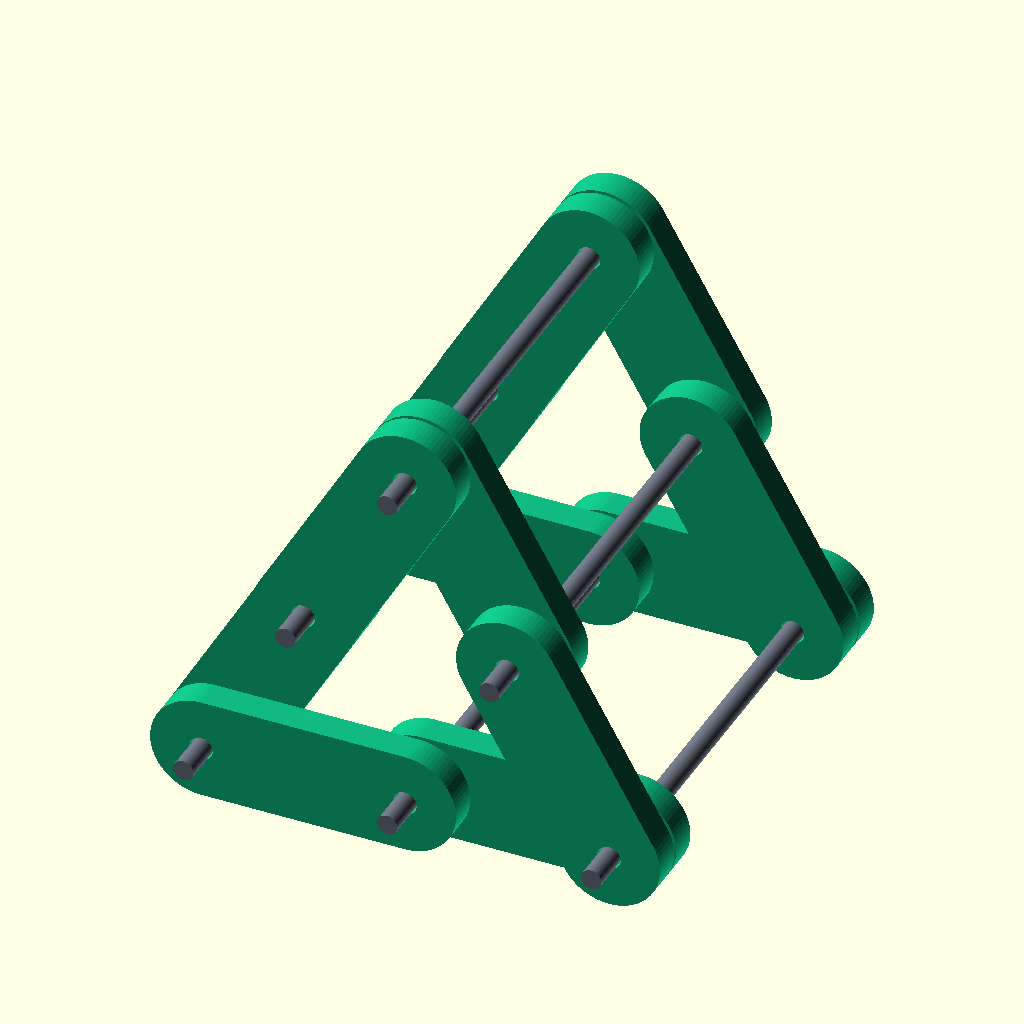
Cell 1 — every parameter at its default value.
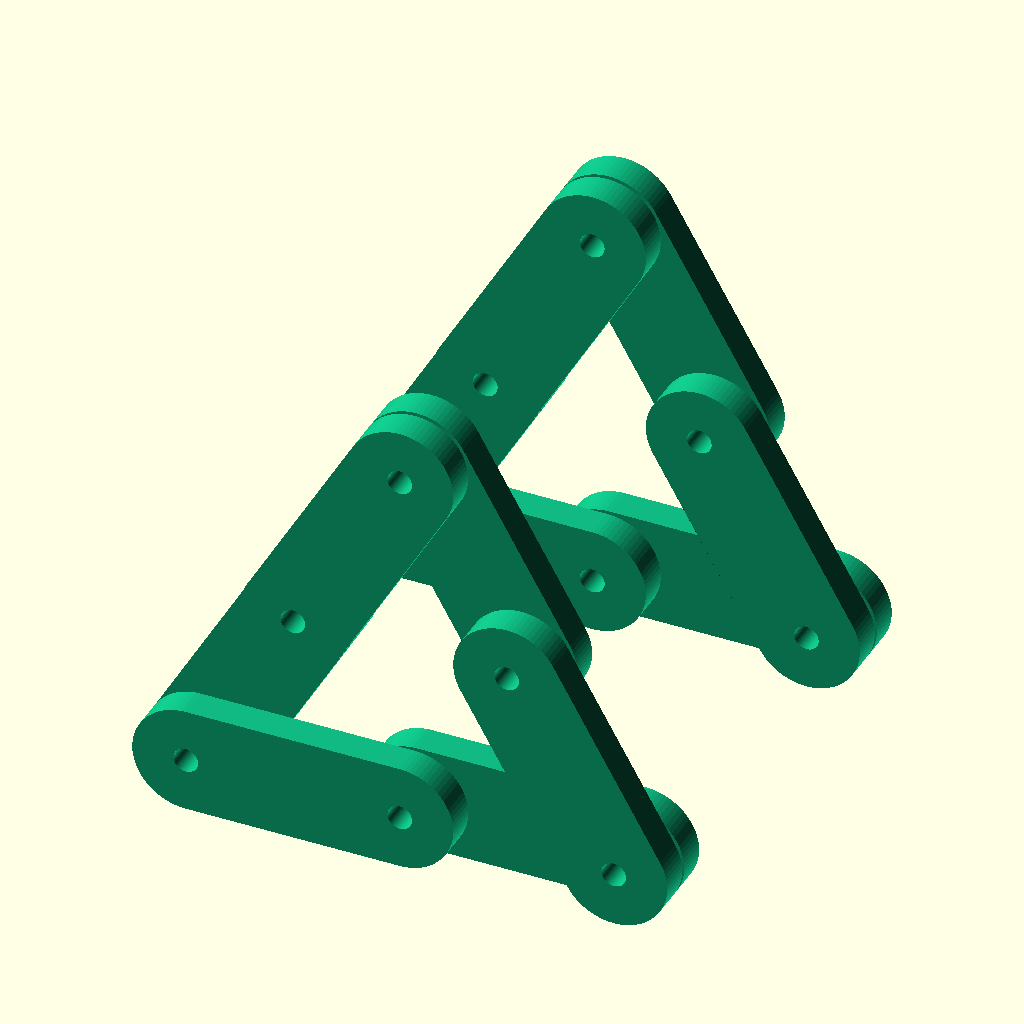
Cell 2: the same model with show_hardware = false.
All cells are drawn from the same view direction (rotation 55°, 0°, 25°, orthographic, colour scheme Cornfield), but the view is re-fitted for each cell, so position and scale can differ between cells as well as the parameter.
OpenSCAD source file models/iphone_holder/2026-07-11_triangular_magsafe_stand.scad:
// Two-frame triangular skeleton for the modular-link MagSafe stand.
//
// Each 80 mm side uses two 40 mm modular links. Adjacent segments alternate
// face-up / face-down so their repaired radial serrations physically mate.

use <2026-07-11_modular_link_concept.scad>

$fn = 72;

scene = "frame_pair"; // frame_pair, joint_spacer, frame_envelope, ballast_*
show_hardware = true;

frame_side = 80;
frame_depth = 90;
frame_inner_gap = 64.4;
frame_height = frame_side * sqrt(3) / 2;

frame_nodes = [
    [-40, 0],
    [-20, frame_height / 2],
    [0, frame_height],
    [20, frame_height / 2],
    [40, 0],
    [0, 0]
];

left_frame_reference_y = -32.2;
right_frame_reference_y = 45;

cross_rod_d = 4;
cross_rod_length = 105;
spacer_size = [10, 10];
spacer_corner_r = 2;
spacer_bore_d = 4.8;

ballast_profile = [
    [-45, -8],
    [45, -8],
    [32, 32],
    [-32, 32]
];
ballast_depth = 64;
ballast_corner_r = 3;
ballast_wall = 2.4;
ballast_bottom = 3;
ballast_sleeve_od = 10;
ballast_sleeve_bore_d = 4.8;
ballast_sleeve_length = frame_inner_gap;
ballast_end_load_zone = 4.5;
ballast_rail_depth = 1.3;
ballast_rail_clearance = 0.28;
ballast_lid_plate_h = 2.4;
ballast_pin_hole_d = 1.9;
ballast_collision_probe = 0.05;
ballast_wall_contact_probe = 0.01;
ballast_epsilon = 0.02;

puck_preset = "a2580_a3250"; // a2580_a3250, a2140, custom
puck_d = 55.50;
puck_h = 4.37;

magsafe_cup_od = 60;
magsafe_back_wall = 2.4;
magsafe_diametral_clearance = 0.35;
magsafe_face_proud = 0.4;
magsafe_cable_slot = 4.1;
magsafe_cable_straight_length = 20;
magsafe_cable_bend_radius = 12;
magsafe_cable_guide_wall = 2;
magsafe_detent_width = 5;
magsafe_detent_depth = 1.2;
magsafe_detent_height = 1.4;

magsafe_center = [15, 0, 96];
magsafe_face_angle = 75;
apex_tube_od = 10;
apex_tube_bore_d = 4.8;
apex_tube_length = frame_inner_gap;
apex_key_clearance = 0.2;
apex_key_arm_width = 2.4;
apex_far_layer_face = frame_inner_gap / 2 +
    modular_link_stack_h() - modular_link_body_h();
holder_collision_probe = 0.05;

phone_height = 165;
phone_width = 80;
phone_thickness = 12;
phone_table_clearance = 8;

ballast_profile_side_run =
    ballast_profile[2][0] - ballast_profile[1][0];
ballast_profile_height =
    ballast_profile[2][1] - ballast_profile[1][1];
ballast_side_slope =
    -ballast_profile_side_run / ballast_profile_height;
ballast_side_wall_x =
    ballast_wall * sqrt(1 + ballast_side_slope * ballast_side_slope);
ballast_cavity_bottom_z = ballast_profile[0][1] + ballast_bottom;
ballast_lid_top_z = ballast_profile[2][1];
ballast_lid_bottom_z = ballast_lid_top_z - ballast_lid_plate_h;
ballast_rail_bottom_z = ballast_lid_bottom_z - ballast_rail_depth;
ballast_cavity_depth = ballast_depth - 2 * ballast_wall;

function ballast_outer_half_width(z_position) =
    ballast_profile[1][0] -
        ballast_side_slope * (z_position - ballast_profile[1][1]);

function ballast_inner_half_width(z_position) =
    ballast_outer_half_width(z_position) - ballast_side_wall_x;

function ballast_lid_half_width_at(z_position) =
    ballast_inner_half_width(z_position) - ballast_rail_clearance;

ballast_lid_half_width =
    ballast_lid_half_width_at(ballast_lid_bottom_z);
ballast_lid_top_half_width =
    ballast_lid_half_width_at(ballast_lid_top_z);
ballast_lid_width = 2 * ballast_lid_half_width;
ballast_lid_min_y =
    -ballast_cavity_depth / 2 + ballast_rail_clearance;
ballast_lid_max_y =
    ballast_depth / 2 - ballast_rail_clearance;
ballast_lid_length = ballast_lid_max_y - ballast_lid_min_y;
ballast_lid_center_y =
    (ballast_lid_min_y + ballast_lid_max_y) / 2;
ballast_labyrinth_width =
    ballast_lid_width - 2 * ballast_rail_depth;
ballast_labyrinth_y =
    ballast_cavity_depth / 2 - ballast_rail_depth / 2;
ballast_pin_y = ballast_depth / 2 - ballast_end_load_zone / 3;

frame_color = "#10B981";
hardware_color = "#6B7280";
spacer_color = "#F59E0B";

assert(
    abs(frame_side / 2 - modular_link_pitch()) < 0.001,
    "Frame segments must match the modular-link pitch"
);
assert(
    abs(
        frame_depth -
            (frame_inner_gap + 2 * modular_link_stack_h())
    ) < 0.001,
    "Frame depth must equal the clear gap plus two link stacks"
);
assert(
    ballast_rail_depth > ballast_rail_clearance,
    "Lid rails must retain positive engagement after print clearance"
);
assert(
    magsafe_cup_od <= 60,
    "MagSafe cup outer diameter must not exceed 60 mm"
);
assert(
    apex_tube_length == frame_inner_gap,
    "Apex cross-tube must exactly span the 64.4 mm inner gap"
);

function active_puck_d() =
    puck_preset == "a2140" ? 55.90 :
    puck_preset == "custom" ? puck_d :
    55.50;

function active_puck_h() =
    puck_preset == "a2140" ? 5.30 :
    puck_preset == "custom" ? puck_h :
    4.37;

function magsafe_cavity_diameter(selected_puck_d) =
    selected_puck_d + magsafe_diametral_clearance;

function magsafe_recess_depth(selected_puck_h) =
    selected_puck_h - magsafe_face_proud;

function magsafe_cup_depth(selected_puck_h) =
    magsafe_back_wall + magsafe_recess_depth(selected_puck_h);

function magsafe_puck_face_z(selected_puck_h) =
    magsafe_back_wall + selected_puck_h;

function magsafe_print_lift(selected_puck_h) =
    magsafe_cable_bend_radius + selected_puck_h / 2;

module frame_link(node_a, node_b, upper_layer = false) {
    dx = node_b[0] - node_a[0];
    dz = node_b[1] - node_a[1];
    angle = atan2(dz, dx);
    midpoint = [(node_a[0] + node_b[0]) / 2,
                (node_a[1] + node_b[1]) / 2];

    translate([midpoint[0], 0, midpoint[1]])
        rotate([0, -angle, 0])
            rotate([90, 0, 0])
                if (upper_layer)
                    translate([0, 0, modular_link_stack_h()])
                        rotate([180, 0, 0]) modular_link();
                else
                    modular_link();
}

module triangle_frame(y_reference) {
    translate([0, y_reference, 0])
        for (segment_index = [0 : len(frame_nodes) - 1])
            let(next_index = (segment_index + 1) % len(frame_nodes))
                frame_link(
                    frame_nodes[segment_index],
                    frame_nodes[next_index],
                    upper_layer = segment_index % 2 == 1
                );
}

module cross_rod(node) {
    translate([node[0], 0, node[1]])
        rotate([90, 0, 0])
            cylinder(
                d = cross_rod_d,
                h = cross_rod_length,
                center = true
            );
}

module frame_pair() {
    color(frame_color) {
        triangle_frame(left_frame_reference_y);
        triangle_frame(right_frame_reference_y);
    }

    if (show_hardware)
        for (node = frame_nodes)
            %color(hardware_color)
                cross_rod(node);
}

module rounded_rectangle_2d(size, corner_r) {
    offset(r = corner_r)
        square(
            [size[0] - 2 * corner_r, size[1] - 2 * corner_r],
            center = true
        );
}

module teardrop_2d(diameter) {
    radius = diameter / 2;
    tangent = radius / sqrt(2);

    union() {
        circle(d = diameter);
        polygon([
            [-tangent, tangent],
            [0, radius * sqrt(2)],
            [tangent, tangent]
        ]);
    }
}

module joint_spacer() {
    color(spacer_color)
        rotate([90, 0, 0])
            linear_extrude(
                height = frame_inner_gap,
                center = true,
                convexity = 6
            )
                difference() {
                    rounded_rectangle_2d(
                        spacer_size,
                        spacer_corner_r
                    );
                    teardrop_2d(spacer_bore_d);
                }
}

module extrude_xz(profile, depth) {
    rotate([90, 0, 0])
        linear_extrude(
            height = depth,
            center = true,
            convexity = 10
        )
            polygon(profile);
}

module ballast_outer(depth = ballast_depth) {
    rotate([90, 0, 0])
        linear_extrude(
            height = depth,
            center = true,
            convexity = 10
        )
            offset(r = ballast_corner_r)
                offset(delta = -ballast_corner_r)
                    polygon(ballast_profile);
}

module ballast_open_cavity() {
    rail_inner_half_width =
        ballast_inner_half_width(ballast_lid_bottom_z) -
            ballast_rail_depth;
    cavity_profile = [
        [
            -ballast_inner_half_width(ballast_cavity_bottom_z),
            ballast_cavity_bottom_z
        ],
        [
            ballast_inner_half_width(ballast_cavity_bottom_z),
            ballast_cavity_bottom_z
        ],
        [
            ballast_inner_half_width(ballast_rail_bottom_z),
            ballast_rail_bottom_z
        ],
        [
            rail_inner_half_width,
            ballast_rail_bottom_z
        ],
        [
            rail_inner_half_width,
            ballast_lid_bottom_z
        ],
        [
            ballast_inner_half_width(ballast_lid_bottom_z),
            ballast_lid_bottom_z
        ],
        [
            ballast_inner_half_width(
                ballast_lid_top_z + ballast_epsilon
            ),
            ballast_lid_top_z + ballast_epsilon
        ],
        [
            -ballast_inner_half_width(
                ballast_lid_top_z + ballast_epsilon
            ),
            ballast_lid_top_z + ballast_epsilon
        ],
        [
            -ballast_inner_half_width(ballast_lid_bottom_z),
            ballast_lid_bottom_z
        ],
        [
            -rail_inner_half_width,
            ballast_lid_bottom_z
        ],
        [
            -rail_inner_half_width,
            ballast_rail_bottom_z
        ],
        [
            -ballast_inner_half_width(ballast_rail_bottom_z),
            ballast_rail_bottom_z
        ]
    ];

    extrude_xz(
        cavity_profile,
        ballast_cavity_depth
    );
}

module ballast_fill_envelope() {
    fill_profile = [
        [
            -ballast_inner_half_width(ballast_cavity_bottom_z),
            ballast_cavity_bottom_z
        ],
        [
            ballast_inner_half_width(ballast_cavity_bottom_z),
            ballast_cavity_bottom_z
        ],
        [
            ballast_inner_half_width(ballast_lid_bottom_z),
            ballast_lid_bottom_z
        ],
        [
            -ballast_inner_half_width(ballast_lid_bottom_z),
            ballast_lid_bottom_z
        ]
    ];

    extrude_xz(
        fill_profile,
        ballast_cavity_depth
    );
}

module ballast_sleeves(
    length = ballast_sleeve_length,
    diameter = ballast_sleeve_od
) {
    for (sleeve_x = [-40, 0, 40])
        translate([sleeve_x, 0, 0])
            rotate([90, 0, 0])
                cylinder(
                    d = diameter,
                    h = length,
                    center = true
                );
}

module ballast_sleeve_floor_webs() {
    web_bottom_z = ballast_cavity_bottom_z - ballast_epsilon;
    web_top_z = ballast_epsilon;
    web_height = web_top_z - web_bottom_z;

    for (sleeve_x = [-40, 0, 40])
        translate([
            sleeve_x,
            0,
            (web_bottom_z + web_top_z) / 2
        ])
            cube([
                ballast_end_load_zone,
                ballast_cavity_depth + 2 * ballast_epsilon,
                web_height
            ], center = true);
}

module ballast_sleeve_end_pads(
    overall_length = ballast_sleeve_length
) {
    pad_d = ballast_sleeve_od + 2 * ballast_wall;

    for (sleeve_x = [-40, 0, 40])
        for (end_sign = [-1, 1])
            translate([
                sleeve_x,
                end_sign *
                    (overall_length / 2 - ballast_end_load_zone / 2),
                0
            ])
                rotate([90, 0, 0])
                    cylinder(
                        d = pad_d,
                        h = ballast_end_load_zone,
                        center = true
                    );
}

module ballast_sleeve_bores(
    length = ballast_sleeve_length + 2 * ballast_epsilon
) {
    for (sleeve_x = [-40, 0, 40])
        translate([sleeve_x, 0, 0])
            rotate([90, 0, 0])
                linear_extrude(
                    height = length,
                    center = true,
                    convexity = 6
                )
                    teardrop_2d(ballast_sleeve_bore_d);
}

module ballast_lid_rails() {
    rail_outer_half_width =
        ballast_inner_half_width(ballast_rail_bottom_z) +
            ballast_wall;
    rail_inner_half_width =
        ballast_inner_half_width(ballast_lid_bottom_z) -
            ballast_rail_depth;
    rail_width = rail_outer_half_width - rail_inner_half_width;

    for (side_sign = [-1, 1])
        translate([
            side_sign *
                (rail_inner_half_width + rail_width / 2),
            0,
            ballast_rail_bottom_z + ballast_rail_depth / 2
        ])
            cube([
                rail_width,
                ballast_cavity_depth,
                ballast_rail_depth
            ], center = true);
}

module ballast_labyrinth_lip() {
    translate([
        0,
        ballast_labyrinth_y,
        ballast_rail_bottom_z +
            (ballast_rail_depth + ballast_epsilon) / 2
    ])
        cube([
            ballast_labyrinth_width,
            ballast_rail_depth,
            ballast_rail_depth + ballast_epsilon
        ], center = true);
}

module ballast_lid_entry_slot() {
    slot_min_y = ballast_cavity_depth / 2 - ballast_epsilon;
    slot_max_y = ballast_depth / 2 + ballast_epsilon;
    slot_depth = slot_max_y - slot_min_y;
    slot_bottom_z = ballast_lid_bottom_z - ballast_rail_clearance;
    slot_top_z = ballast_lid_top_z + ballast_epsilon;
    slot_bottom_half_width =
        ballast_inner_half_width(ballast_lid_bottom_z);
    slot_top_half_width =
        ballast_inner_half_width(slot_top_z);
    slot_profile = [
        [-slot_bottom_half_width, slot_bottom_z],
        [slot_bottom_half_width, slot_bottom_z],
        [slot_bottom_half_width, ballast_lid_bottom_z],
        [slot_top_half_width, slot_top_z],
        [-slot_top_half_width, slot_top_z],
        [-slot_bottom_half_width, ballast_lid_bottom_z]
    ];

    translate([0, (slot_min_y + slot_max_y) / 2, 0])
        extrude_xz(slot_profile, slot_depth);

    translate([
        0,
        (slot_min_y + slot_max_y) / 2,
        ballast_rail_bottom_z - ballast_rail_clearance / 2 +
            (ballast_rail_depth + ballast_rail_clearance +
                ballast_epsilon) / 2
    ])
        cube([
            ballast_labyrinth_width +
                2 * ballast_rail_clearance,
            slot_depth,
            ballast_rail_depth +
                ballast_rail_clearance + ballast_epsilon
        ], center = true);
}

module ballast_min_wall_keepout() {
    keepout_profile = [
        [
            ballast_inner_half_width(ballast_lid_bottom_z) +
                ballast_wall_contact_probe,
            ballast_lid_bottom_z
        ],
        [
            ballast_outer_half_width(ballast_lid_bottom_z) +
                ballast_wall,
            ballast_lid_bottom_z
        ],
        [
            ballast_outer_half_width(ballast_lid_top_z) +
                ballast_wall,
            ballast_lid_top_z
        ],
        [
            ballast_inner_half_width(ballast_lid_top_z) +
                ballast_wall_contact_probe,
            ballast_lid_top_z
        ]
    ];

    extrude_xz(
        keepout_profile,
        ballast_depth + 2 * ballast_epsilon
    );

    mirror([1, 0, 0])
        extrude_xz(
            keepout_profile,
            ballast_depth + 2 * ballast_epsilon
        );
}

module ballast_min_wall_overlap() {
    intersection() {
        ballast_min_wall_keepout();

        union() {
            ballast_open_cavity();
            ballast_lid_entry_slot();
        }
    }
}

module ballast_pin_hole() {
    translate([
        0,
        ballast_pin_y,
        ballast_lid_bottom_z + ballast_lid_plate_h / 2
    ])
        rotate([0, 90, 0])
            cylinder(
                d = ballast_pin_hole_d,
                h = 2 * ballast_outer_half_width(ballast_lid_bottom_z) +
                    2 * ballast_epsilon,
                center = true
            );
}

module ballast_cassette_body(
    sleeve_length = ballast_sleeve_length
) {
    difference() {
        union() {
            difference() {
                ballast_outer();
                ballast_open_cavity();
            }

            ballast_sleeves(sleeve_length);
            ballast_sleeve_floor_webs();
            ballast_sleeve_end_pads(sleeve_length);
        }

        ballast_sleeve_bores(sleeve_length + 2 * ballast_epsilon);
        ballast_lid_entry_slot();
        ballast_pin_hole();
    }
}

module ballast_cassette_lid() {
    lid_profile = [
        [-ballast_lid_half_width, ballast_lid_bottom_z],
        [ballast_lid_half_width, ballast_lid_bottom_z],
        [ballast_lid_top_half_width, ballast_lid_top_z],
        [-ballast_lid_top_half_width, ballast_lid_top_z]
    ];

    difference() {
        union() {
            translate([0, ballast_lid_center_y, 0])
                extrude_xz(lid_profile, ballast_lid_length);

            ballast_labyrinth_lip();
        }

        ballast_pin_hole();
    }
}

module ballast_void() {
    difference() {
        ballast_fill_envelope();

        union() {
            ballast_sleeves(
                diameter = ballast_sleeve_od + 2 * ballast_epsilon
            );
            ballast_sleeve_floor_webs();
            ballast_sleeve_end_pads();
            ballast_lid_rails();
            ballast_labyrinth_lip();
        }
    }
}

module frame_ballast_overlap() {
    collision_sleeve_length =
        ballast_sleeve_length - 2 * ballast_collision_probe;

    intersection() {
        union() {
            triangle_frame(left_frame_reference_y);
            triangle_frame(right_frame_reference_y);
        }

        union() {
            ballast_cassette_body(collision_sleeve_length);
            ballast_cassette_lid();
        }
    }
}

module magsafe_cup_outer(selected_puck_h = active_puck_h()) {
    cylinder(
        d = magsafe_cup_od,
        h = magsafe_cup_depth(selected_puck_h)
    );
}

module magsafe_cavity_cutout(
    selected_puck_d = active_puck_d(),
    selected_puck_h = active_puck_h()
) {
    translate([0, 0, magsafe_back_wall])
        cylinder(
            d = magsafe_cavity_diameter(selected_puck_d),
            h = magsafe_recess_depth(selected_puck_h) +
                ballast_epsilon
        );
}

module magsafe_cavity_probe(
    selected_puck_d = active_puck_d(),
    selected_puck_h = active_puck_h()
) {
    intersection() {
        magsafe_cup_outer(selected_puck_h);
        magsafe_cavity_cutout(selected_puck_d, selected_puck_h);
    }
}

module magsafe_radial_slot_cutout(
    selected_puck_d = active_puck_d(),
    selected_puck_h = active_puck_h()
) {
    cavity_radius = magsafe_cavity_diameter(selected_puck_d) / 2;
    slot_run = magsafe_cup_od / 2 - cavity_radius +
        2 * ballast_epsilon;

    translate([
        cavity_radius - ballast_epsilon,
        -magsafe_cable_slot / 2,
        -ballast_epsilon
    ])
        cube([
            slot_run,
            magsafe_cable_slot,
            magsafe_cup_depth(selected_puck_h) +
                2 * ballast_epsilon
        ]);
}

module magsafe_cable_slot_probe(
    selected_puck_d = active_puck_d(),
    selected_puck_h = active_puck_h()
) {
    intersection() {
        magsafe_cup_outer(selected_puck_h);
        magsafe_radial_slot_cutout(
            selected_puck_d,
            selected_puck_h
        );
    }
}

module magsafe_detent_tabs(
    selected_puck_d = active_puck_d(),
    selected_puck_h = active_puck_h()
) {
    cavity_radius = magsafe_cavity_diameter(selected_puck_d) / 2;
    detent_z = magsafe_cup_depth(selected_puck_h) -
        magsafe_detent_height / 2 - 0.25;

    for (detent_angle = [60, 180, 300])
        rotate([0, 0, detent_angle])
            translate([
                cavity_radius - magsafe_detent_depth / 2 + 0.25,
                0,
                detent_z
            ])
                cube([
                    magsafe_detent_depth,
                    magsafe_detent_width,
                    magsafe_detent_height
                ], center = true);
}

module magsafe_cup(
    selected_puck_d = active_puck_d(),
    selected_puck_h = active_puck_h()
) {
    assert(
        magsafe_cavity_diameter(selected_puck_d) < magsafe_cup_od,
        "Selected MagSafe puck leaves no cup wall"
    );
    assert(
        magsafe_recess_depth(selected_puck_h) > 0,
        "Selected MagSafe puck is too thin for the proud-face allowance"
    );

    difference() {
        union() {
            difference() {
                magsafe_cup_outer(selected_puck_h);
                magsafe_cavity_cutout(
                    selected_puck_d,
                    selected_puck_h
                );
            }

            magsafe_detent_tabs(
                selected_puck_d,
                selected_puck_h
            );
        }

        magsafe_radial_slot_cutout(
            selected_puck_d,
            selected_puck_h
        );
    }
}

module magsafe_fit_gauge(
    selected_puck_d = active_puck_d(),
    selected_puck_h = active_puck_h()
) {
    magsafe_cup(selected_puck_d, selected_puck_h);
}

module quarter_annulus_2d(inner_radius, outer_radius) {
    intersection() {
        difference() {
            circle(r = outer_radius);
            circle(r = inner_radius);
        }

        square([outer_radius, outer_radius]);
    }
}

module magsafe_cable_straight_clearance(
    selected_puck_d = active_puck_d(),
    selected_puck_h = active_puck_h()
) {
    cable_center_z = magsafe_back_wall + selected_puck_h / 2;

    translate([
        selected_puck_d / 2,
        -magsafe_cable_slot / 2,
        cable_center_z - magsafe_cable_slot / 2
    ])
        cube([
            magsafe_cable_straight_length,
            magsafe_cable_slot,
            magsafe_cable_slot
        ]);
}

module magsafe_cable_bend_clearance(
    selected_puck_d = active_puck_d(),
    selected_puck_h = active_puck_h()
) {
    cable_center_z = magsafe_back_wall + selected_puck_h / 2;
    bend_center_x = selected_puck_d / 2 +
        magsafe_cable_straight_length;
    bend_center_z = cable_center_z - magsafe_cable_bend_radius;

    translate([bend_center_x, 0, bend_center_z])
        rotate([90, 0, 0])
            linear_extrude(
                height = magsafe_cable_slot,
                center = true,
                convexity = 6
            )
                quarter_annulus_2d(
                    magsafe_cable_bend_radius -
                        magsafe_cable_slot / 2,
                    magsafe_cable_bend_radius +
                        magsafe_cable_slot / 2
                );
}

module magsafe_cable_straight_cradle(
    selected_puck_d = active_puck_d(),
    selected_puck_h = active_puck_h()
) {
    cable_center_z = magsafe_back_wall + selected_puck_h / 2;
    outer_width = magsafe_cable_slot +
        2 * magsafe_cable_guide_wall;

    difference() {
        translate([
            selected_puck_d / 2 - ballast_epsilon,
            -outer_width / 2,
            cable_center_z - outer_width / 2
        ])
            cube([
                magsafe_cable_straight_length + 0.4,
                outer_width,
                outer_width
            ]);

        magsafe_cable_straight_clearance(
            selected_puck_d,
            selected_puck_h
        );

        translate([
            selected_puck_d / 2 - 1,
            -outer_width,
            cable_center_z + magsafe_cable_slot / 2
        ])
            cube([
                magsafe_cable_straight_length + 2,
                2 * outer_width,
                outer_width
            ]);
    }
}

module magsafe_cable_bend_guide(
    selected_puck_d = active_puck_d(),
    selected_puck_h = active_puck_h()
) {
    cable_center_z = magsafe_back_wall + selected_puck_h / 2;
    bend_center_x = selected_puck_d / 2 +
        magsafe_cable_straight_length;
    bend_center_z = cable_center_z - magsafe_cable_bend_radius;
    outer_half_width = magsafe_cable_slot / 2 +
        magsafe_cable_guide_wall;

    difference() {
        translate([bend_center_x, 0, bend_center_z])
            rotate([90, 0, 0])
                linear_extrude(
                    height = 2 * outer_half_width,
                    center = true,
                    convexity = 6
                )
                    quarter_annulus_2d(
                        magsafe_cable_bend_radius - outer_half_width,
                        magsafe_cable_bend_radius + outer_half_width
                    );

        magsafe_cable_bend_clearance(
            selected_puck_d,
            selected_puck_h
        );

        translate([
            bend_center_x - 1,
            magsafe_cable_slot / 2,
            bend_center_z - 1
        ])
            cube([
                magsafe_cable_bend_radius +
                    outer_half_width + 2,
                outer_half_width + 1,
                magsafe_cable_bend_radius +
                    outer_half_width + 2
            ]);
    }
}

module magsafe_open_cable_guide(
    selected_puck_d = active_puck_d(),
    selected_puck_h = active_puck_h()
) {
    union() {
        magsafe_cable_straight_cradle(
            selected_puck_d,
            selected_puck_h
        );
        magsafe_cable_bend_guide(
            selected_puck_d,
            selected_puck_h
        );
    }
}

module magsafe_pose() {
    translate(magsafe_center)
        rotate([0, 90 + (90 - magsafe_face_angle), 0])
            children();
}

module magsafe_cup_assembly(
    selected_puck_d = active_puck_d(),
    selected_puck_h = active_puck_h()
) {
    magsafe_pose()
        translate([
            0,
            0,
            -magsafe_puck_face_z(selected_puck_h)
        ])
            union() {
                magsafe_cup(selected_puck_d, selected_puck_h);
                magsafe_open_cable_guide(
                    selected_puck_d,
                    selected_puck_h
                );
            }
}

module apex_cross_tube(contact_relief = 0) {
    tube_length = apex_tube_length - 2 * contact_relief;

    translate([0, 0, frame_height])
        rotate([90, 0, 0])
            difference() {
                cylinder(d = apex_tube_od, h = tube_length, center = true);
                cylinder(
                    d = apex_tube_bore_d,
                    h = tube_length + 2 * ballast_epsilon,
                    center = true
                );
            }
}

function apex_key_arm_point(
    link_side,
    run,
    surface_clearance = apex_key_clearance
) = [
    link_side * (
        run / 2 -
        sqrt(3) / 2 * (
            modular_joint_d() / 2 +
            surface_clearance +
            apex_key_arm_width / 2
        )
    ),
    frame_height - sqrt(3) / 2 * run -
        (
            modular_joint_d() / 2 +
            surface_clearance +
            apex_key_arm_width / 2
        ) / 2
];

module apex_key_arm_profile(
    link_side,
    surface_clearance = apex_key_clearance
) {
    hull()
        for (run = [20, 30])
            translate(apex_key_arm_point(
                link_side,
                run,
                surface_clearance
            ))
                circle(d = apex_key_arm_width);
}

module apex_key_arm(
    link_side,
    y_start,
    y_stop,
    surface_clearance = apex_key_clearance
) {
    translate([0, (y_start + y_stop) / 2, 0])
        rotate([90, 0, 0])
            linear_extrude(
                height = abs(y_stop - y_start),
                center = true,
                convexity = 4
            )
                apex_key_arm_profile(
                    link_side,
                    surface_clearance
                );
}

module apex_key_stem(frame_side) {
    stem_center_y = frame_side * (frame_inner_gap / 2 - 1.2);

    translate([0, stem_center_y, 0])
        rotate([90, 0, 0])
            linear_extrude(height = 2.2, center = true, convexity = 4)
                hull()
                    for (stem_z = [48, frame_height - 3.8])
                        translate([0, stem_z])
                            circle(d = 4.2);
}

module apex_key(frame_side = -1, contact_probe = false) {
    gap_start = frame_side * (frame_inner_gap / 2 - 2.0);
    near_face = frame_inner_gap / 2;
    far_face = apex_far_layer_face;
    stop_allowance = contact_probe ? -0.08 : apex_key_clearance;
    surface_allowance = contact_probe ? -0.08 : apex_key_clearance;
    near_stop = frame_side * (near_face - stop_allowance);
    far_stop = frame_side * (far_face - stop_allowance);
    near_link_side = -frame_side;
    far_link_side = frame_side;

    union() {
        apex_key_arm(
            near_link_side,
            gap_start,
            near_stop,
            surface_allowance
        );
        apex_key_arm(
            far_link_side,
            gap_start,
            far_stop,
            surface_allowance
        );

        if (!contact_probe)
            apex_key_stem(frame_side);
    }
}

module bridge_gusset(y_position, selected_puck_h) {
    hull() {
        translate([0, y_position, frame_height + 2.2])
            cube([6, 7, 5], center = true);

        magsafe_pose()
            translate([
                20,
                y_position,
                -magsafe_puck_face_z(selected_puck_h) +
                    magsafe_back_wall / 2
            ])
                cube([5, 7, magsafe_back_wall], center = true);
    }
}

module magsafe_bridge_holder(
    selected_puck_d = active_puck_d(),
    selected_puck_h = active_puck_h(),
    contact_relief = 0
) {
    union() {
        magsafe_cup_assembly(selected_puck_d, selected_puck_h);
        apex_cross_tube(contact_relief);
        apex_key(-1);
        apex_key(1);

        for (gusset_y = [-18, 18])
            bridge_gusset(gusset_y, selected_puck_h);
    }
}

module magsafe_bridge_holder_print(
    selected_puck_d = active_puck_d(),
    selected_puck_h = active_puck_h()
) {
    // Inverse face pose puts the back ribs and open guide in their support-free
    // orientation; the exact lift lands the lowest guide/rib edge on the bed.
    translate([0, 0, magsafe_print_lift(selected_puck_h)])
        rotate([0, -(90 + (90 - magsafe_face_angle)), 0])
            translate(-magsafe_center)
                magsafe_bridge_holder(
                    selected_puck_d,
                    selected_puck_h
                );
}

module phone_envelope() {
    magsafe_pose()
        translate([
            -phone_height / 2,
            -phone_width / 2,
            0
        ])
            cube([
                phone_height,
                phone_width,
                phone_thickness
            ]);
}

module phone_table_overlap() {
    intersection() {
        phone_envelope();

        translate([-200, -200, -1])
            cube([
                400,
                400,
                phone_table_clearance + holder_collision_probe + 1
            ]);
    }
}

module frame_holder_overlap() {
    intersection() {
        union() {
            triangle_frame(left_frame_reference_y);
            triangle_frame(right_frame_reference_y);
        }

        magsafe_bridge_holder(
            contact_relief = holder_collision_probe
        );
    }
}

module apex_key_contact_probe() {
    intersection() {
        union() {
            triangle_frame(left_frame_reference_y);
            triangle_frame(right_frame_reference_y);
        }

        union() {
            apex_key(-1, contact_probe = true);
            apex_key(1, contact_probe = true);
        }
    }
}

module magsafe_face_plane_probe() {
    magsafe_pose()
        cube([20, 4, 0.05], center = true);
}

module stand_spacers(offset_y = 0) {
    for (node_index = [1, 3])
        let(node = frame_nodes[node_index])
            translate([node[0], offset_y, node[1]])
                joint_spacer();
}

module magsafe_puck_preview(
    selected_puck_d = active_puck_d(),
    selected_puck_h = active_puck_h()
) {
    magsafe_pose()
        translate([
            0,
            0,
            -magsafe_puck_face_z(selected_puck_h) + magsafe_back_wall
        ])
            cylinder(d = selected_puck_d, h = selected_puck_h);
}

module stand_assembly(
    exploded = 0,
    include_hardware = true,
    include_phone = true
) {
    frame_spread = exploded;
    holder_lift = exploded * 0.7;
    lid_lift = exploded * 0.45;
    cassette_drop = exploded * 0.35;

    color(frame_color) {
        translate([0, -frame_spread, 0])
            triangle_frame(left_frame_reference_y);
        translate([0, frame_spread, 0])
            triangle_frame(right_frame_reference_y);
    }

    color("#334155")
        translate([0, 0, -cassette_drop])
            ballast_cassette_body();

    color("#64748B")
        translate([0, 0, lid_lift])
            ballast_cassette_lid();

    color(spacer_color)
        stand_spacers();

    color("#2563EB")
        translate([0, 0, holder_lift])
            magsafe_bridge_holder();

    color("#F8FAFC")
        translate([0, 0, holder_lift])
            magsafe_puck_preview();

    if (include_hardware)
        color(hardware_color)
            for (node = frame_nodes)
                cross_rod(node);

    if (include_phone)
        color([0.12, 0.15, 0.20, 0.32])
            translate([0, 0, holder_lift])
                phone_envelope();
}

module stand_preview() {
    stand_assembly();
}

module stand_exploded() {
    stand_assembly(exploded = 20, include_phone = false);
}

if (scene == "frame_pair") {
    frame_pair();
} else if (scene == "joint_spacer") {
    joint_spacer();
} else if (scene == "frame_envelope") {
    frame_pair();
} else if (scene == "ballast_body") {
    translate([0, 0, -ballast_profile[0][1]])
        ballast_cassette_body();
} else if (scene == "ballast_lid") {
    translate([0, 0, ballast_lid_top_z])
        rotate([180, 0, 0])
            ballast_cassette_lid();
} else if (scene == "ballast_void") {
    ballast_void();
} else if (scene == "frame_ballast_overlap") {
    frame_ballast_overlap();
} else if (scene == "ballast_min_wall_overlap") {
    ballast_min_wall_overlap();
} else if (scene == "magsafe_fit_gauge") {
    magsafe_fit_gauge();
} else if (scene == "magsafe_bridge_holder") {
    magsafe_bridge_holder_print();
} else if (scene == "magsafe_cup_envelope") {
    magsafe_cup_outer();
} else if (scene == "magsafe_cavity_probe") {
    magsafe_cavity_probe();
} else if (scene == "magsafe_cable_slot_probe") {
    magsafe_cable_slot_probe();
} else if (scene == "magsafe_cable_straight_probe") {
    magsafe_cable_straight_clearance();
} else if (scene == "magsafe_cable_bend_probe") {
    magsafe_cable_bend_clearance();
} else if (scene == "magsafe_detent_probe") {
    magsafe_detent_tabs();
} else if (scene == "magsafe_face_plane_probe") {
    magsafe_face_plane_probe();
} else if (scene == "phone_envelope") {
    phone_envelope();
} else if (scene == "phone_table_overlap") {
    phone_table_overlap();
} else if (scene == "frame_holder_overlap") {
    frame_holder_overlap();
} else if (scene == "apex_key_contact_probe") {
    apex_key_contact_probe();
} else if (scene == "stand_preview") {
    stand_preview();
} else if (scene == "stand_exploded") {
    stand_exploded();
} else {
    assert(false, str("Unknown scene: ", scene));
}
Parameter table extracted from the source (name, type, default, range or options):
scene: string, default "frame_pair"
show_hardware: bool, default true
frame_side: number, default 80
frame_depth: number, default 90
frame_inner_gap: number, default 64.4
left_frame_reference_y: number, default -32.2
right_frame_reference_y: number, default 45
cross_rod_d: number, default 4
cross_rod_length: number, default 105
spacer_size: vector, default [10, 10]
spacer_corner_r: number, default 2
spacer_bore_d: number, default 4.8
ballast_depth: number, default 64
ballast_corner_r: number, default 3
ballast_wall: number, default 2.4
ballast_bottom: number, default 3
ballast_sleeve_od: number, default 10
ballast_sleeve_bore_d: number, default 4.8
ballast_end_load_zone: number, default 4.5
ballast_rail_depth: number, default 1.3
ballast_rail_clearance: number, default 0.28
ballast_lid_plate_h: number, default 2.4
ballast_pin_hole_d: number, default 1.9
ballast_collision_probe: number, default 0.05
ballast_wall_contact_probe: number, default 0.01
ballast_epsilon: number, default 0.02
puck_preset: string, default "a2580_a3250"
puck_d: number, default 55.5
puck_h: number, default 4.37
magsafe_cup_od: number, default 60
magsafe_back_wall: number, default 2.4
magsafe_diametral_clearance: number, default 0.35
magsafe_face_proud: number, default 0.4
magsafe_cable_slot: number, default 4.1
magsafe_cable_straight_length: number, default 20
magsafe_cable_bend_radius: number, default 12
magsafe_cable_guide_wall: number, default 2
magsafe_detent_width: number, default 5
magsafe_detent_depth: number, default 1.2
magsafe_detent_height: number, default 1.4
magsafe_center: vector, default [15, 0, 96]
magsafe_face_angle: number, default 75
apex_tube_od: number, default 10
apex_tube_bore_d: number, default 4.8
apex_key_clearance: number, default 0.2
apex_key_arm_width: number, default 2.4
holder_collision_probe: number, default 0.05
phone_height: number, default 165
phone_width: number, default 80
phone_thickness: number, default 12
phone_table_clearance: number, default 8
